Dataset: level_5 (GitHub, unica-visual-intelligence-lab/WBC-USID). Classes: basophil, esophil, lymphocyte, monocyte, neutrophil.

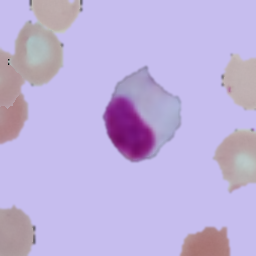
Label: lymphocyte

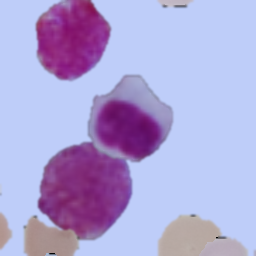
Label: lymphocyte

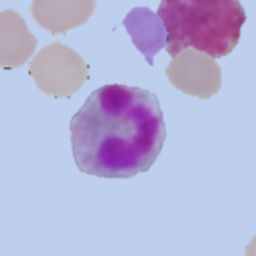
Label: esophil

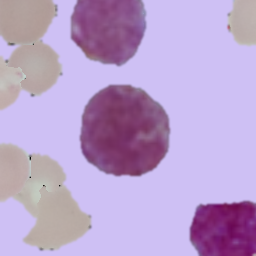
Label: basophil

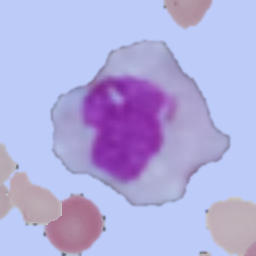
Label: monocyte

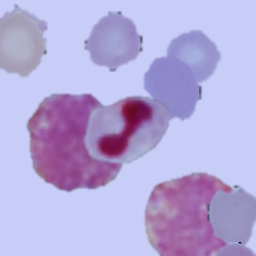
Label: neutrophil
